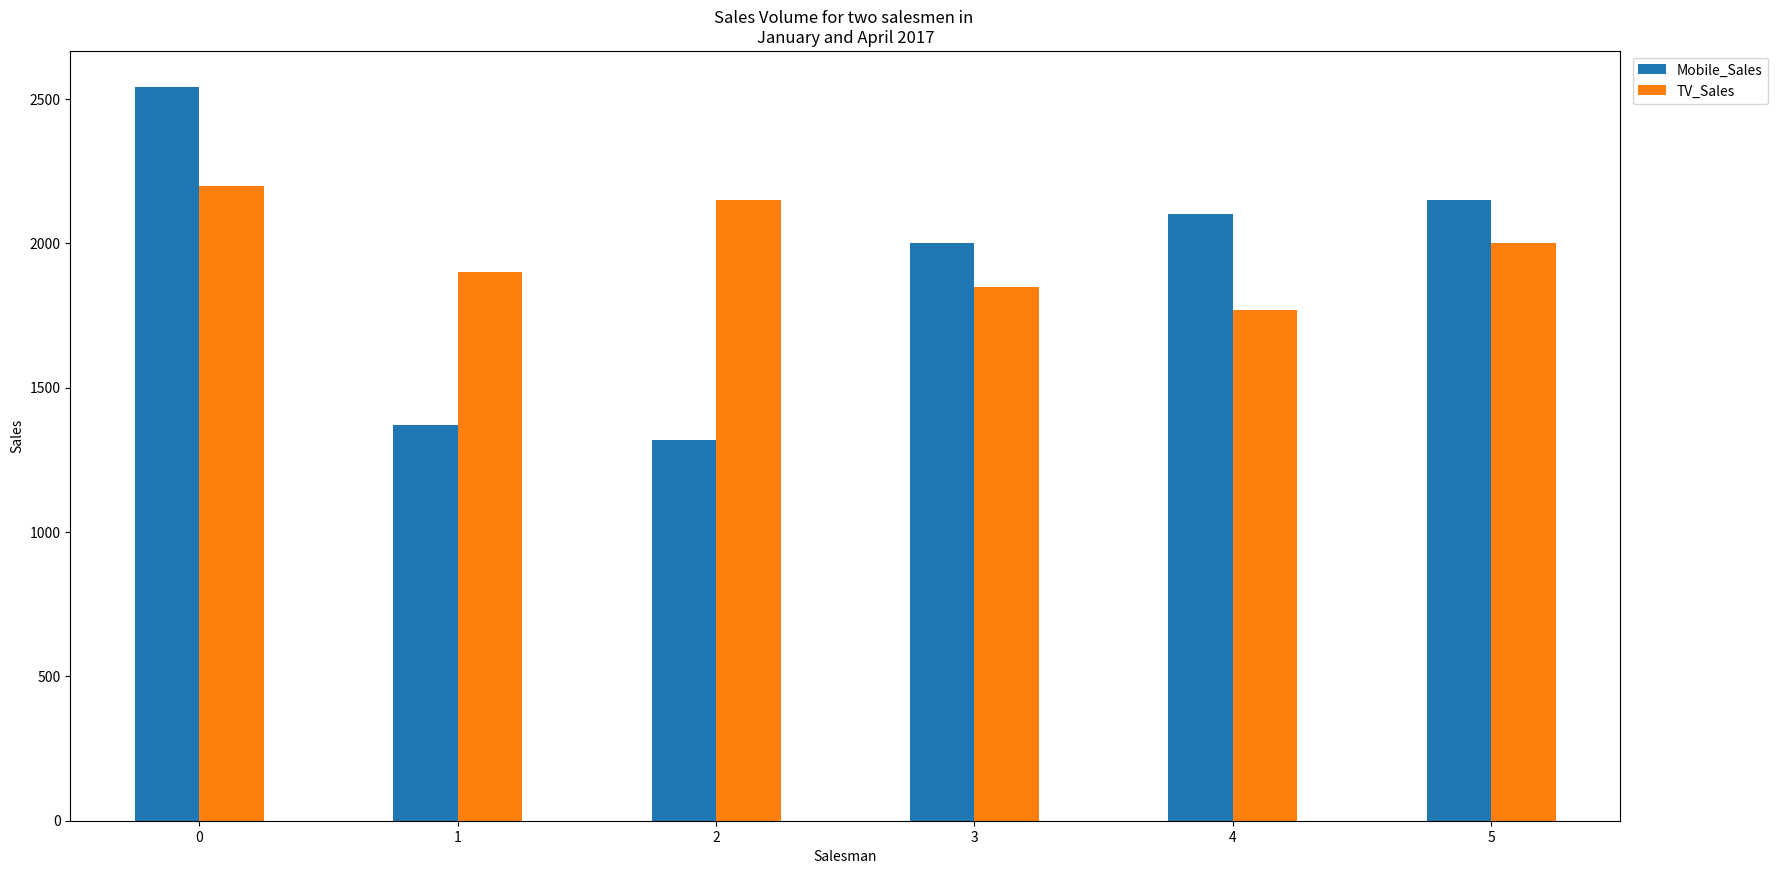

Reproduce this figure in Python. (Note: this script raises an exception after producing the figure.)
import pandas as pd
import numpy as np
import matplotlib.pyplot as plt

salesMen = ['Ahmed', 'Omar', 'Ali', 'Ziad', 'Salwa', 'Lila']
Mobile_Sales = [2540, 1370, 1320, 2000, 2100, 2150]
TV_Sales = [2200, 1900, 2150, 1850, 1770, 2000]
df = pd.DataFrame()
df ['Name'] =salesMen
df ['Mobile_Sales'] = Mobile_Sales
df['TV_Sales']=TV_Sales
df.plot.bar(figsize=(20,10),rot=0).legend(bbox_to_anchor=(1.1,1))
plt.xlabel('Salesman')
plt.ylabel('Sales')
plt.title('Sales Volume for two salesmen in \nJanuary and April 2017')
plt.show()
df.plot.pie(subplots=True)
df.plot.box()


